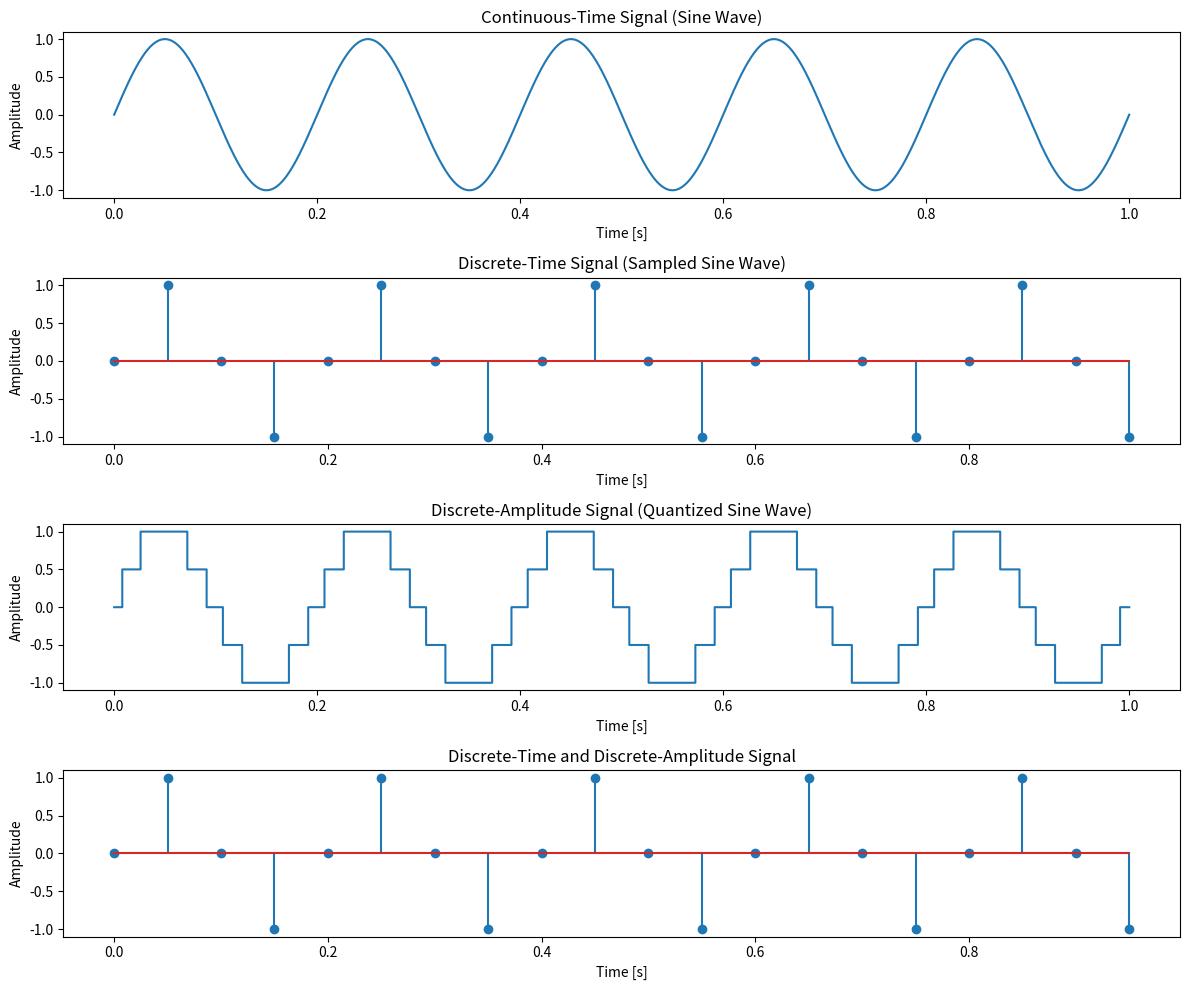

Source code (Python):
import numpy as np
import matplotlib.pyplot as plt

# Parameters
fs = 20  # Sampling frequency for discrete-time signal
t_continuous = np.linspace(0, 1, 1000)  # Time array for continuous signals
t_discrete = np.arange(0, 1, 1/fs)  # Discrete time array

# Generate a continuous-time sine wave
f = 5  # Frequency of the signal
continuous_signal = np.sin(2 * np.pi * f * t_continuous)

# Generate a discrete-time sine wave (sampled)
discrete_time_signal = np.sin(2 * np.pi * f * t_discrete)

# Discretize the amplitude (quantization) for the continuous-time signal
num_levels = 4  # Number of quantization levels
discrete_amplitude_signal = np.round(continuous_signal * (num_levels / 2)) / (num_levels / 2)

# Discretize both time and amplitude
discrete_time_amplitude_signal = np.round(discrete_time_signal * (num_levels / 2)) / (num_levels / 2)

# Plot the signals
plt.figure(figsize=(12, 10))

# Continuous-Time Signal
plt.subplot(4, 1, 1)
plt.plot(t_continuous, continuous_signal)
plt.title('Continuous-Time Signal (Sine Wave)')
plt.xlabel('Time [s]')
plt.ylabel('Amplitude')

# Discrete-Time Signal
plt.subplot(4, 1, 2)
# The corrected line is below:
plt.stem(t_discrete, discrete_time_signal)
plt.title('Discrete-Time Signal (Sampled Sine Wave)')
plt.xlabel('Time [s]')
plt.ylabel('Amplitude')

# Discrete-Amplitude Signal
plt.subplot(4, 1, 3)
plt.plot(t_continuous, discrete_amplitude_signal, drawstyle='steps-pre')
plt.title('Discrete-Amplitude Signal (Quantized Sine Wave)')
plt.xlabel('Time [s]')
plt.ylabel('Amplitude')

# Optional: You can also include the fourth plot for the discrete time and amplitude signal
plt.subplot(4, 1, 4)
plt.stem(t_discrete, discrete_time_amplitude_signal)
plt.title('Discrete-Time and Discrete-Amplitude Signal')
plt.xlabel('Time [s]')
plt.ylabel('Amplitude')

plt.tight_layout()
plt.show()